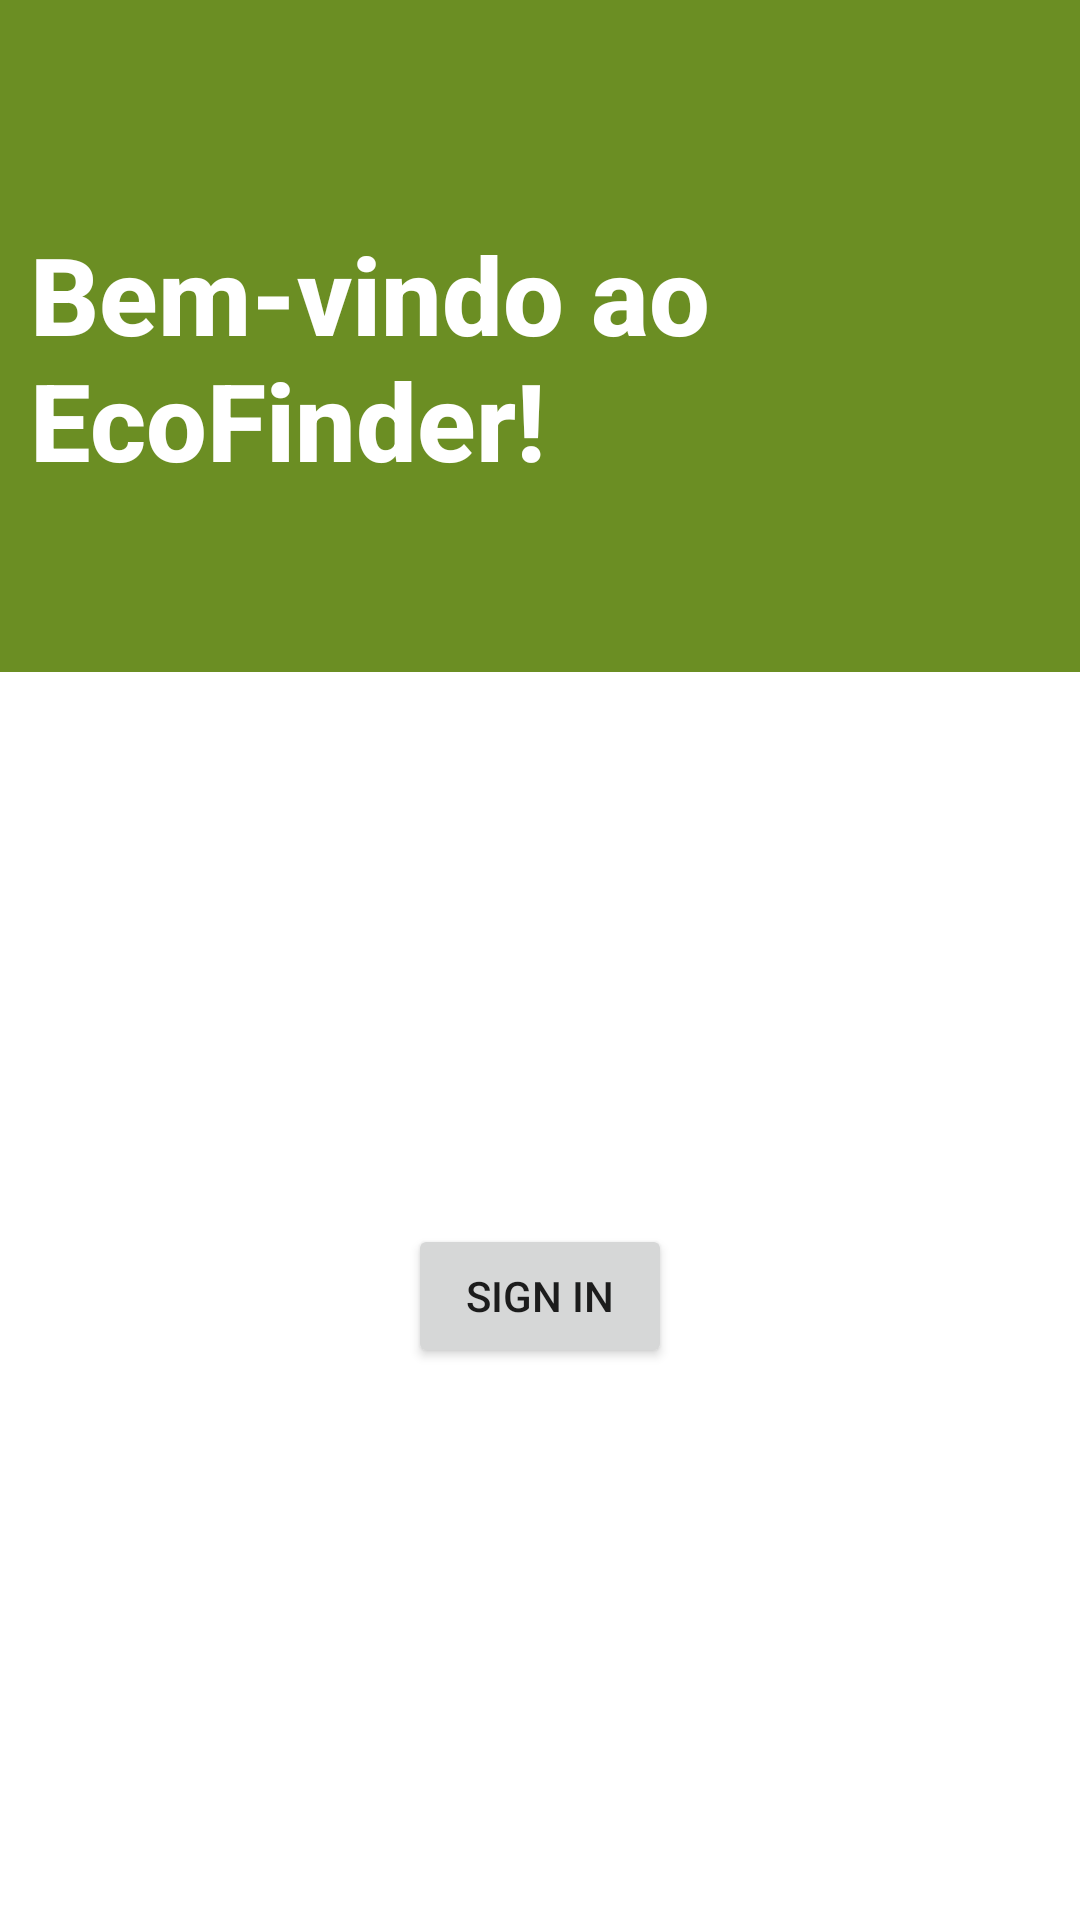

Layout XML and referenced resources for this Android screen:
<!-- AndroidManifest.xml: application theme Theme.EcoFinder -->
<!-- res/layout/fragment_auth.xml -->
<?xml version="1.0" encoding="utf-8"?>
<androidx.constraintlayout.widget.ConstraintLayout xmlns:android="http://schemas.android.com/apk/res/android"
    android:layout_width="match_parent"
    android:layout_height="match_parent"
    xmlns:app="http://schemas.android.com/apk/res-auto"
    android:background="@color/OliveDrab"
    >

    <androidx.constraintlayout.widget.Guideline
        android:id="@+id/guideline"
        android:layout_width="wrap_content"
        android:layout_height="wrap_content"
        android:orientation="horizontal"
        app:layout_constraintGuide_percent=".35" />

    <TextView
        android:id="@+id/textView"
        android:layout_width="wrap_content"
        android:layout_height="wrap_content"
        android:text="@string/login_screen_welcome_text"
        android:textColor="@color/White"
        android:textStyle="bold"
        android:fontFamily="sans-serif-medium"
        android:textSize="36sp"
        app:layout_constraintBottom_toTopOf="@+id/guideline"
        android:layout_marginStart="10dp"
        android:layout_marginBottom="60dp"
        app:layout_constraintStart_toStartOf="parent" />

    <androidx.constraintlayout.widget.ConstraintLayout
        android:layout_width="match_parent"
        android:layout_height="0dp"
        app:layout_constraintEnd_toEndOf="parent"
        app:layout_constraintStart_toStartOf="parent"
        app:layout_constraintBottom_toBottomOf="parent"
        app:layout_constraintTop_toBottomOf="@id/guideline"
        android:background="@color/White"
        >
        <Button
            android:id="@+id/sign_in_button"
            app:layout_constraintTop_toTopOf="parent"
            app:layout_constraintBottom_toBottomOf="parent"
            app:layout_constraintStart_toStartOf="parent"
            app:layout_constraintEnd_toEndOf="parent"
            android:layout_width="wrap_content"
            android:layout_height="wrap_content"
            android:text="Sign In"
            />
    </androidx.constraintlayout.widget.ConstraintLayout>


</androidx.constraintlayout.widget.ConstraintLayout>
<!-- resources referenced by this layout -->
<resources>
  <color name="OliveDrab">#6B8E23</color>
  <color name="White">#FFFFFF</color>
  <string name="login_screen_welcome_text">Bem-vindo ao\nEcoFinder!</string>
  <style name="Theme.EcoFinder" parent="Theme.MaterialComponents.DayNight.DarkActionBar">
          
          <item name="colorPrimary">@color/OliveDrab</item>
          <item name="colorPrimaryVariant">@color/purple_700</item>
          <item name="colorOnPrimary">@color/white</item>
          
          <item name="colorSecondary">@color/teal_200</item>
          <item name="colorSecondaryVariant">@color/teal_700</item>
          <item name="colorOnSecondary">@color/black</item>
          
          <item name="android:statusBarColor">?attr/colorPrimaryVariant</item>
          
      </style>
  <color name="purple_700">#FF3700B3</color>
  <color name="white">#FFFFFFFF</color>
  <color name="teal_200">#FF03DAC5</color>
  <color name="teal_700">#FF018786</color>
  <color name="black">#FF000000</color>
</resources>
